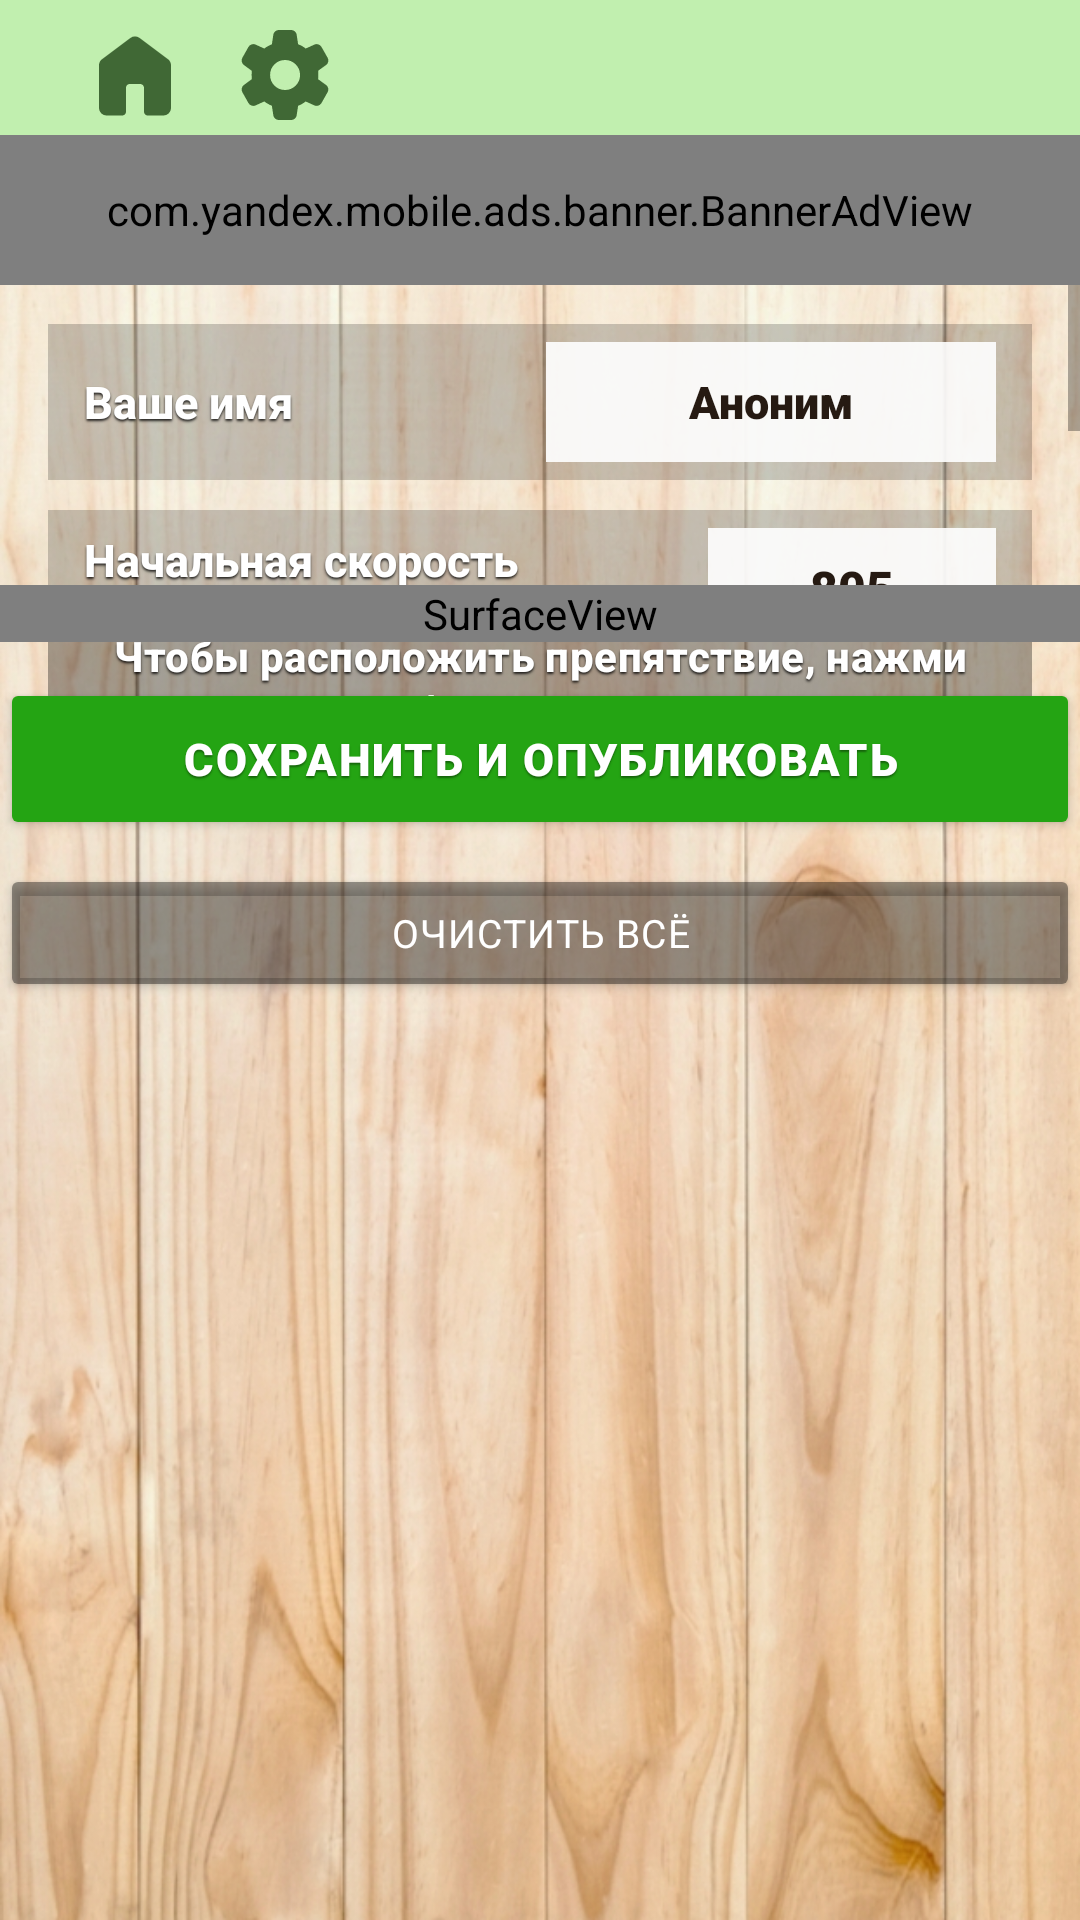

This screen was rendered from an Android layout file. Write that file and the resources it references.
<!-- AndroidManifest.xml: application theme AppTheme -->
<!-- res/layout/activity_editor.xml -->
<?xml version="1.0" encoding="utf-8"?>
<RelativeLayout xmlns:android="http://schemas.android.com/apk/res/android"
    xmlns:app="http://schemas.android.com/apk/res-auto"
    xmlns:tools="http://schemas.android.com/tools"
    android:layout_width="match_parent"
    android:layout_height="match_parent"
    android:background="@drawable/wooden_fon_new"
    tools:context=".frontend.EditorActivity">

    <include
        android:id="@+id/header"
        layout="@layout/activity_header"
        android:layout_width="match_parent"
        android:layout_height="wrap_content"
        android:layout_alignParentTop="true" />

    <RelativeLayout
        android:id="@+id/banner_placeholder"
        android:layout_width="match_parent"
        android:layout_height="50dp"
        android:layout_below="@+id/header"
        android:padding="6dp" />

    <com.yandex.mobile.ads.banner.BannerAdView
        android:id="@+id/banner"
        android:layout_width="match_parent"
        android:layout_height="50dp"
        android:layout_below="@id/header" />

    <ScrollView
        android:id="@+id/settings"
        xmlns:android="http://schemas.android.com/apk/res/android"
        android:layout_width="match_parent"
        android:layout_height="100dp"
        android:layout_below="@id/banner_placeholder">

        
        <LinearLayout
            android:id="@+id/quizzes_layout"
            android:layout_width="match_parent"
            android:layout_height="wrap_content"
            android:layout_centerHorizontal="true"
            android:orientation="vertical"
            android:paddingHorizontal="16dp"
            android:paddingTop="8dp"
            android:paddingBottom="12dp">

            
            <LinearLayout
                android:layout_width="match_parent"
                android:layout_height="wrap_content"
                android:layout_marginVertical="5dp"
                android:background="#33000000"
                android:gravity="center_vertical"
                android:orientation="horizontal"
                android:paddingHorizontal="12dp"
                android:paddingVertical="6dp">

                <TextView
                    android:layout_width="0dp"
                    android:layout_height="wrap_content"
                    android:layout_marginEnd="10dp"
                    android:layout_weight="1"
                    android:fontFamily="sans-serif-medium"
                    android:shadowColor="#CC000000"
                    android:shadowDx="0"
                    android:shadowDy="2"
                    android:shadowRadius="1.5"
                    android:text="Ваше имя"
                    android:textColor="#FFFFFF"
                    android:textSize="15sp"
                    android:textStyle="bold" />

                <EditText
                    android:id="@+id/user_name"
                    android:layout_width="150dp"
                    android:layout_height="40dp"
                    android:background="#E6FFFFFF"
                    android:fontFamily="sans-serif-black"
                    android:gravity="center"
                    android:hint="Аноним"
                    android:importantForAutofill="no"
                    android:inputType="textPersonName"
                    android:maxLength="30"
                    android:paddingHorizontal="8dp"
                    android:text="Аноним"
                    android:textColor="#261A12"
                    android:textColorHint="#80261A12"
                    android:textSize="15sp" />
            </LinearLayout>

            
            <LinearLayout
                android:layout_width="match_parent"
                android:layout_height="wrap_content"
                android:layout_marginVertical="5dp"
                android:background="#33000000"
                android:gravity="center_vertical"
                android:orientation="horizontal"
                android:paddingHorizontal="12dp"
                android:paddingVertical="6dp">

                <TextView
                    android:layout_width="0dp"
                    android:layout_height="wrap_content"
                    android:layout_marginEnd="10dp"
                    android:layout_weight="1"
                    android:fontFamily="sans-serif-medium"
                    android:lineSpacingExtra="1dp"
                    android:shadowColor="#CC000000"
                    android:shadowDx="0"
                    android:shadowDy="2"
                    android:shadowRadius="1.5"
                    android:text="Начальная скорость змейки (от 1 до 1000)"
                    android:textColor="#FFFFFF"
                    android:textSize="15sp"
                    android:textStyle="bold" />

                <EditText
                    android:id="@+id/snake_speed"
                    android:layout_width="96dp"
                    android:layout_height="40dp"
                    android:background="#E6FFFFFF"
                    android:fontFamily="sans-serif-black"
                    android:gravity="center"
                    android:hint="805"
                    android:importantForAutofill="no"
                    android:inputType="number"
                    android:maxLength="5"
                    android:selectAllOnFocus="true"
                    android:text="805"
                    android:textColor="#261A12"
                    android:textColorHint="#80261A12"
                    android:textSize="16sp" />
            </LinearLayout>

            
            <LinearLayout
                android:layout_width="match_parent"
                android:layout_height="wrap_content"
                android:layout_marginVertical="5dp"
                android:background="#33000000"
                android:gravity="center_vertical"
                android:orientation="horizontal"
                android:paddingHorizontal="12dp"
                android:paddingVertical="6dp">

                <TextView
                    android:layout_width="0dp"
                    android:layout_height="wrap_content"
                    android:layout_marginEnd="10dp"
                    android:layout_weight="1"
                    android:fontFamily="sans-serif-medium"
                    android:lineSpacingExtra="1dp"
                    android:shadowColor="#CC000000"
                    android:shadowDx="0"
                    android:shadowDy="2"
                    android:shadowRadius="1.5"
                    android:text="Количество очков, которые нужно набрать"
                    android:textColor="#FFFFFF"
                    android:textSize="15sp"
                    android:textStyle="bold" />

                <EditText
                    android:id="@+id/target_score"
                    android:layout_width="96dp"
                    android:layout_height="40dp"
                    android:background="#E6FFFFFF"
                    android:fontFamily="sans-serif-black"
                    android:gravity="center"
                    android:hint="10"
                    android:importantForAutofill="no"
                    android:inputType="number"
                    android:maxLength="5"
                    android:selectAllOnFocus="true"
                    android:text="10"
                    android:textColor="#261A12"
                    android:textColorHint="#80261A12"
                    android:textSize="16sp" />
            </LinearLayout>
        </LinearLayout>
    </ScrollView>

    
    <TextView
        android:id="@+id/editor_hint"
        android:layout_width="match_parent"
        android:layout_height="wrap_content"
        android:layout_below="@+id/settings"
        android:layout_marginHorizontal="16dp"
        android:layout_marginTop="6dp"
        android:layout_marginBottom="6dp"
        android:background="#55000000"
        android:fontFamily="sans-serif-medium"
        android:gravity="center"
        android:letterSpacing="0.01"
        android:lineSpacingExtra="2dp"
        android:paddingHorizontal="14dp"
        android:paddingVertical="8dp"
        android:shadowColor="#CC000000"
        android:shadowDx="0"
        android:shadowDy="2"
        android:shadowRadius="1.5"
        android:text="Чтобы расположить препятствие, нажми на любое место на поле"
        android:textColor="#FFFFFF"
        android:textSize="14sp"
        android:textStyle="bold" />

    <SurfaceView
        android:id="@+id/surfaceViewEditor"
        android:layout_width="match_parent"
        android:layout_height="wrap_content"
        android:layout_below="@+id/settings" />

    
    <Button
        android:id="@+id/save_level"
        android:layout_below="@id/surfaceViewEditor"
        android:layout_width="match_parent"
        android:layout_height="54dp"
        android:layout_marginTop="12dp"
        android:layout_marginBottom="4dp"
        android:fontFamily="sans-serif-black"
        android:letterSpacing="0.04"
        android:shadowColor="#66000000"
        android:shadowDx="0"
        android:shadowDy="2"
        android:shadowRadius="1"
        android:tag="0"
        android:text="Сохранить и опубликовать"
        android:textAllCaps="true"
        android:textColor="@color/md_theme_onPrimary"
        android:textSize="15sp"
        app:backgroundTint="@color/md_theme_seed"
        app:cornerRadius="16dp" />

    
    <Button
        android:id="@+id/clear_level"
        android:layout_width="match_parent"
        android:layout_below="@id/save_level"
        android:layout_height="46dp"
        android:layout_marginTop="4dp"
        android:fontFamily="sans-serif-bold"
        android:letterSpacing="0.03"
        android:tag="0"
        android:text="Очистить всё"
        android:textAllCaps="true"
        android:textColor="#FFFFFF"
        android:textSize="13sp"
        app:backgroundTint="#66000000"
        app:cornerRadius="14dp"
        app:strokeColor="#99FFFFFF"
        app:strokeWidth="1.5dp" />
</RelativeLayout>
<!-- res/layout/activity_header.xml (included above) -->
<?xml version="1.0" encoding="utf-8"?>
<RelativeLayout xmlns:android="http://schemas.android.com/apk/res/android"
    xmlns:app="http://schemas.android.com/apk/res-auto"
    xmlns:tools="http://schemas.android.com/tools"
    android:layout_width="fill_parent"
    android:layout_height="wrap_content"
    android:background="@color/md_theme_primaryContainer"
    tools:context=".frontend.HeaderActivity">

    <LinearLayout
        android:id="@+id/header_line"
        android:layout_width="match_parent"
        android:layout_height="wrap_content"
        android:orientation="horizontal"
        android:gravity="left"
        android:layout_marginTop="5dp">

        <androidx.appcompat.widget.AppCompatImageButton
            android:id="@+id/homeHead"
            android:layout_width="50dp"
            android:layout_height="40dp"
            android:layout_marginLeft="20dp"
            android:background="@color/md_theme_primaryContainer"
            android:src="@drawable/home"/>

        <androidx.appcompat.widget.AppCompatImageButton
            android:id="@+id/settingsHead"
            android:layout_width="50dp"
            android:layout_height="40dp"
            android:background="@color/md_theme_primaryContainer"
            android:src="@drawable/settings"/>

        <androidx.appcompat.widget.AppCompatImageButton
            android:id="@+id/gift"
            android:layout_width="50dp"
            android:layout_height="40dp"
            android:background="@color/md_theme_primaryContainer"
            android:src="@drawable/gift"
            android:visibility="gone"/>

        <androidx.appcompat.widget.AppCompatImageButton
            android:id="@+id/giftReady"
            android:layout_width="50dp"
            android:layout_height="40dp"
            android:background="@color/md_theme_primaryContainer"
            android:src="@drawable/live"
            android:visibility="gone"/>

        <TextView
            android:id="@+id/level_view"
            android:layout_width="fill_parent"
            android:layout_height="wrap_content"
            android:gravity="right"
            android:paddingEnd="25dp"
            android:paddingTop="5dp"
            android:text="ур 1"
            android:textStyle="bold"
            android:textColor="@color/md_theme_primary"
            android:textSize="20sp"
            android:visibility="gone"/>
    </LinearLayout>
</RelativeLayout>
<!-- resources referenced by this layout -->
<resources>
  <color name="md_theme_onPrimary">#FFFFFF</color>
  <color name="md_theme_primary">#406835</color>
  <color name="md_theme_primaryContainer">#C1EFAF</color>
  <color name="md_theme_seed">#24A413</color>
  <!-- drawable home (drawable) -->
  <vector xmlns:android="http://schemas.android.com/apk/res/android"
      android:width="36dp"
      android:height="36dp"
      android:viewportWidth="960"
      android:viewportHeight="960">
    <path
        android:pathData="M160,773.33v-380q0,-15.83 7.08,-30 7.09,-14.16 19.59,-23.33L440,150q17.45,-13.33 39.89,-13.33T520,150l253.33,190q12.5,9.17 19.59,23.33 7.08,14.17 7.08,30v380q0,27.5 -19.58,47.09Q760.83,840 733.33,840h-140q-14.16,0 -23.75,-9.58 -9.58,-9.59 -9.58,-23.75v-213.34q0,-14.16 -9.58,-23.75 -9.59,-9.58 -23.75,-9.58h-93.34q-14.16,0 -23.75,9.58 -9.58,9.59 -9.58,23.75v213.34q0,14.16 -9.58,23.75 -9.59,9.58 -23.75,9.58h-140q-27.5,0 -47.09,-19.58Q160,800.83 160,773.33Z"
        android:fillColor="#406835"/>
  </vector>
  <!-- drawable live (drawable) -->
  <vector xmlns:android="http://schemas.android.com/apk/res/android"
      android:width="30dp"
      android:height="30dp"
      android:viewportWidth="960"
      android:viewportHeight="960">
    <path
        android:pathData="M480,817.67q-12,0 -24.17,-4.34Q443.67,809 434.67,800l-58.34,-53.67q-118,-109 -207.16,-210.5Q80,434.33 80,320q0,-91.33 61.33,-152.67 61.34,-61.33 152,-61.33Q345,106 394,129.83q49,23.84 86,74.17 40.33,-50.33 87.33,-74.17 47,-23.83 99.34,-23.83 90.66,0 152,61.33Q880,228.67 880,320q0,114.33 -89,216T583.33,746.67l-58,53.33q-9,9 -21.16,13.33 -12.17,4.34 -24.17,4.34Z"
        android:fillColor="#8C0009"/>
  </vector>
  <!-- drawable settings (drawable) -->
  <vector xmlns:android="http://schemas.android.com/apk/res/android"
      android:width="36dp"
      android:height="36dp"
      android:viewportWidth="960"
      android:viewportHeight="960">
    <path
        android:pathData="M425,880q-18.33,0 -32.17,-12 -13.83,-12 -16.5,-30l-13,-84.67q-17,-6.33 -34.83,-16.66 -17.83,-10.34 -32.17,-21.67l-78,35.33Q200.67,758 183,752q-17.67,-6 -27.67,-22.33L101,633q-10,-16.33 -5.67,-34.33 4.34,-18 19.34,-29.67l71,-52.67q-1.67,-8.33 -2,-18.16 -0.34,-9.84 -0.34,-18.17 0,-8.33 0.34,-18.17 0.33,-9.83 2,-18.16l-71,-52.67q-15,-11.67 -19.34,-29.67Q91,343.33 101,327l54.33,-96.67Q165.33,214 183,208t35.33,1.67l78,35.33q14.34,-11.33 32.34,-21.67 18,-10.33 34.66,-16l13,-85.33q2.67,-18 16.5,-30 13.84,-12 32.17,-12h110q18.33,0 32.17,12 13.83,12 16.5,30l13,84.67q17,6.33 35.16,16.33 18.17,10 31.84,22l78,-35.33q17.66,-7.67 35,-1.67Q794,214 804,230.33L859,327q10,16.33 5.67,34.67Q860.33,380 845.33,391l-71,51.33q1.67,9 2,18.84 0.34,9.83 0.34,18.83 0,9 -0.34,18.5Q776,508 774,517l71,52q15,11 19.33,29.33 4.34,18.34 -5.66,34.67L804,729.67Q794,746 776.33,752q-17.66,6 -35.33,-1.67L663.67,715q-14.34,11.33 -32,22 -17.67,10.67 -35,16.33l-13,84.67q-2.67,18 -16.5,30Q553.33,880 535,880L425,880ZM480.67,613.33q55.33,0 94.33,-39T614,480q0,-55.33 -39,-94.33t-94.33,-39q-55.67,0 -94.5,39 -38.84,39 -38.84,94.33t38.84,94.33q38.83,39 94.5,39Z"
        android:fillColor="#406835"/>
  </vector>
</resources>
